Run: headless pygame with SDL's dummy video driver; simulated clock (each Clock.tick advances the game by its frame time, no real sleeping); random seed 0; keys injected as events and as key.get_pressed() state; mouse plan: one left click at the window centre at the start of phase 2, then a move to the lower-right quarter at the start of phase 3.
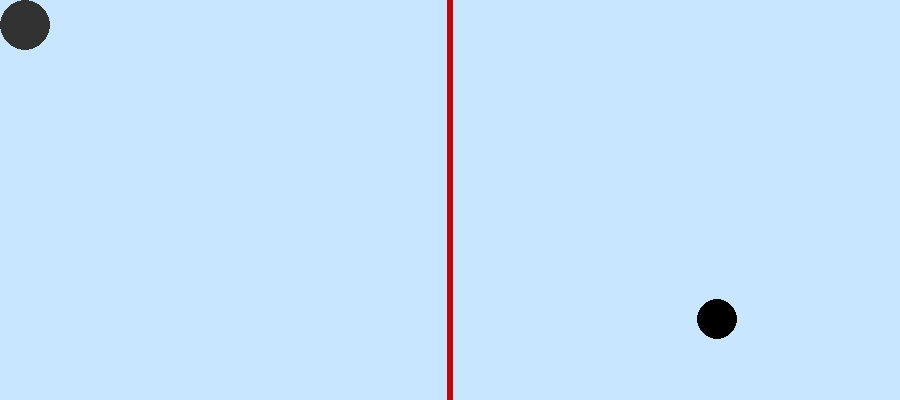
Frame 1 of 4 · flips 1–60 · no input
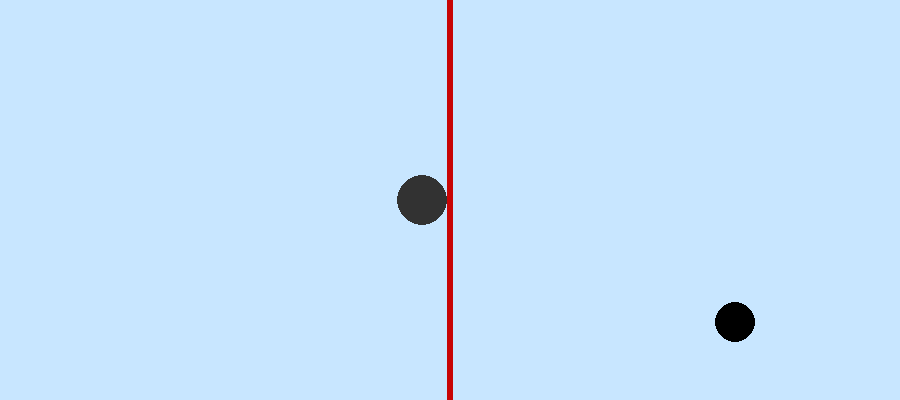
Frame 2 of 4 · flips 61–180 · clicked the window centre · tapped SPACE, RETURN · held RIGHT (→), D
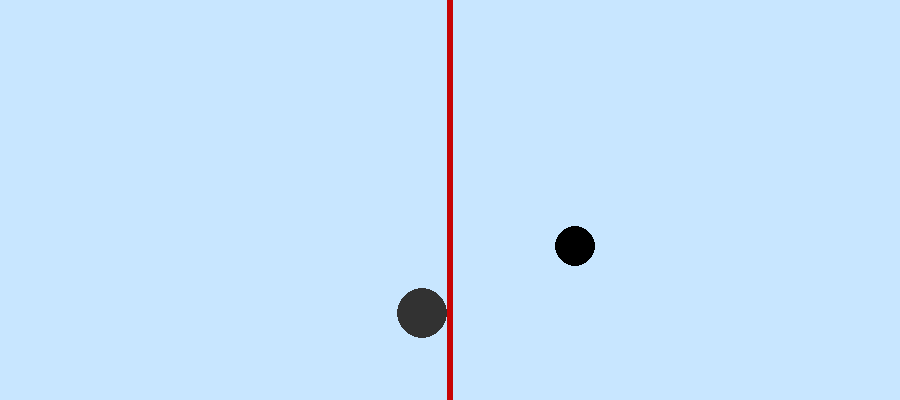
Frame 3 of 4 · flips 181–300 · moved the mouse to the lower-right quarter · held DOWN (↓), S
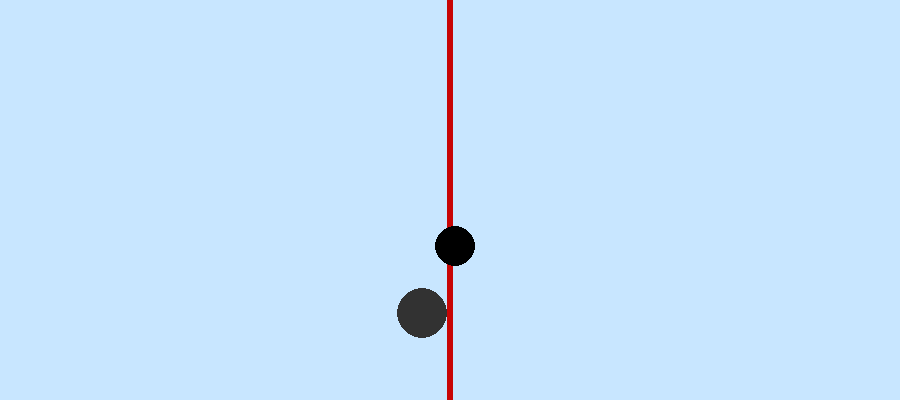
Frame 4 of 4 · flips 301–420 · held LEFT (←), A, UP (↑), W

The pygame program that drew these frames:

import pygame
from sys import exit

pygame.init()

screen = pygame.display.set_mode((900, 400))
pygame.display.set_caption('Air Hockey')
clock = pygame.time.Clock()

ice_color = (200, 230, 255)


# Game Objects
class Divider(pygame.sprite.Sprite):
    def __init__(self):
        super().__init__()
        self.image = pygame.Surface((6, screen.get_height()))
        self.image.fill((200, 5, 5))
        self.rect = self.image.get_rect(center=(screen.get_width() // 2, screen.get_height() // 2))


class Puck(pygame.sprite.Sprite):
    def __init__(self, color, radius=25):
        super().__init__()
        diameter = radius * 2
        self.radius = radius
        self.image = pygame.Surface((diameter, diameter), pygame.SRCALPHA)
        pygame.draw.circle(self.image, color, (radius, radius), radius)
        self.rect = self.image.get_rect(center=(screen.get_width() // 2, screen.get_height() // 2))
        self.pos = pygame.math.Vector2(self.rect.center)
        self.vel = pygame.math.Vector2(5, 2)

    def update(self):
        self.pos += self.vel
        self.rect.center = self.pos


class GamePuck(Puck):
    def __init__(self, color, player, friction=0.995, wall_elasticity=0.9, player_elasticity=0.8):
        super().__init__(color, 20)
        self.player = player
        self.friction = friction
        self.wall_elasticity = wall_elasticity
        self.player_elasticity = player_elasticity

    def update(self):
        self.apply_friction()
        super().update()

        # Handle collisions
        self.handle_wall_collision()
        self.handle_player_collision()

    def apply_friction(self):
        self.vel *= self.friction

    def handle_wall_collision(self):
        """Bounce off screen edges with energy loss."""
        # Left / Right walls
        if self.rect.left < 0:
            self.rect.left = 0
            self.vel.x = -self.vel.x * self.wall_elasticity
        elif self.rect.right > screen.get_width():
            self.rect.right = screen.get_width()
            self.vel.x = -self.vel.x * self.wall_elasticity

        # Top / Bottom walls
        if self.rect.top < 0:
            self.rect.top = 0
            self.vel.y = -self.vel.y * self.wall_elasticity
        elif self.rect.bottom > screen.get_height():
            self.rect.bottom = screen.get_height()
            self.vel.y = -self.vel.y * self.wall_elasticity

        # Update position vector after clamping
        self.pos.update(self.rect.center)

    def handle_player_collision(self):
        """Bounce off the player transferring momentum."""
        if not self.rect.colliderect(self.player.rect):
            return

        player_center = pygame.math.Vector2(self.player.rect.center)
        puck_center = pygame.math.Vector2(self.rect.center)
        collision_normal = puck_center - player_center

        # Avoid division by zero
        if collision_normal.length() == 0:
            collision_normal = pygame.math.Vector2(1, 0)

        collision_normal.normalize_ip()

        # Separate puck from player to prevent sticking inside the paddle
        overlap = self.radius + self.player.radius - puck_center.distance_to(player_center)
        if overlap > 0:
            self.pos += collision_normal * overlap
            self.rect.center = self.pos

        # Calculate relative velocity
        rel_vel = self.vel - self.player.vel
        rel_vel_dot_normal = rel_vel.dot(collision_normal)

        # Only reflect if the objects are actually moving towards each other
        if rel_vel_dot_normal < 0:
            self.vel -= (1 + self.player_elasticity) * rel_vel_dot_normal * collision_normal


class PlayerPuck(Puck):
    def __init__(self, color, speed=20):
        super().__init__(color)
        self.divider = None
        self.speed = speed
        self.vel = pygame.math.Vector2(0, 0)

    def update(self):
        old_pos = pygame.math.Vector2(self.rect.center)

        mouse_pos = pygame.mouse.get_pos()
        direction = pygame.math.Vector2(mouse_pos) - pygame.math.Vector2(self.rect.center)
        distance = direction.length()

        if distance != 0:
            direction = direction.normalize()
            movement = direction * min(self.speed, distance)
            self.rect.centerx += movement.x
            self.rect.centery += movement.y

        # Collision with divider (cannot cross red line)
        if self.rect.right > self.divider.rect.left:
            self.rect.right = self.divider.rect.left

        # Screen boundaries
        if self.rect.left < 0:
            self.rect.left = 0
        if self.rect.right > screen.get_width():
            self.rect.right = screen.get_width()
        if self.rect.top < 0:
            self.rect.top = 0
        if self.rect.bottom > screen.get_height():
            self.rect.bottom = screen.get_height()

        new_pos = pygame.math.Vector2(self.rect.center)
        self.vel = new_pos - old_pos


# Sprite setup
player = PlayerPuck((50, 50, 50))
divider = Divider()
puck = GamePuck((0, 0, 0), player)
game_objects = pygame.sprite.Group()
game_objects.add(Divider(), player, puck)
player.divider = divider

while True:
    for event in pygame.event.get():
        if event.type == pygame.QUIT:
            pygame.quit()
            exit()

    screen.fill(ice_color)
    game_objects.draw(screen)
    game_objects.update()
    pygame.display.update()
    clock.tick(60)
